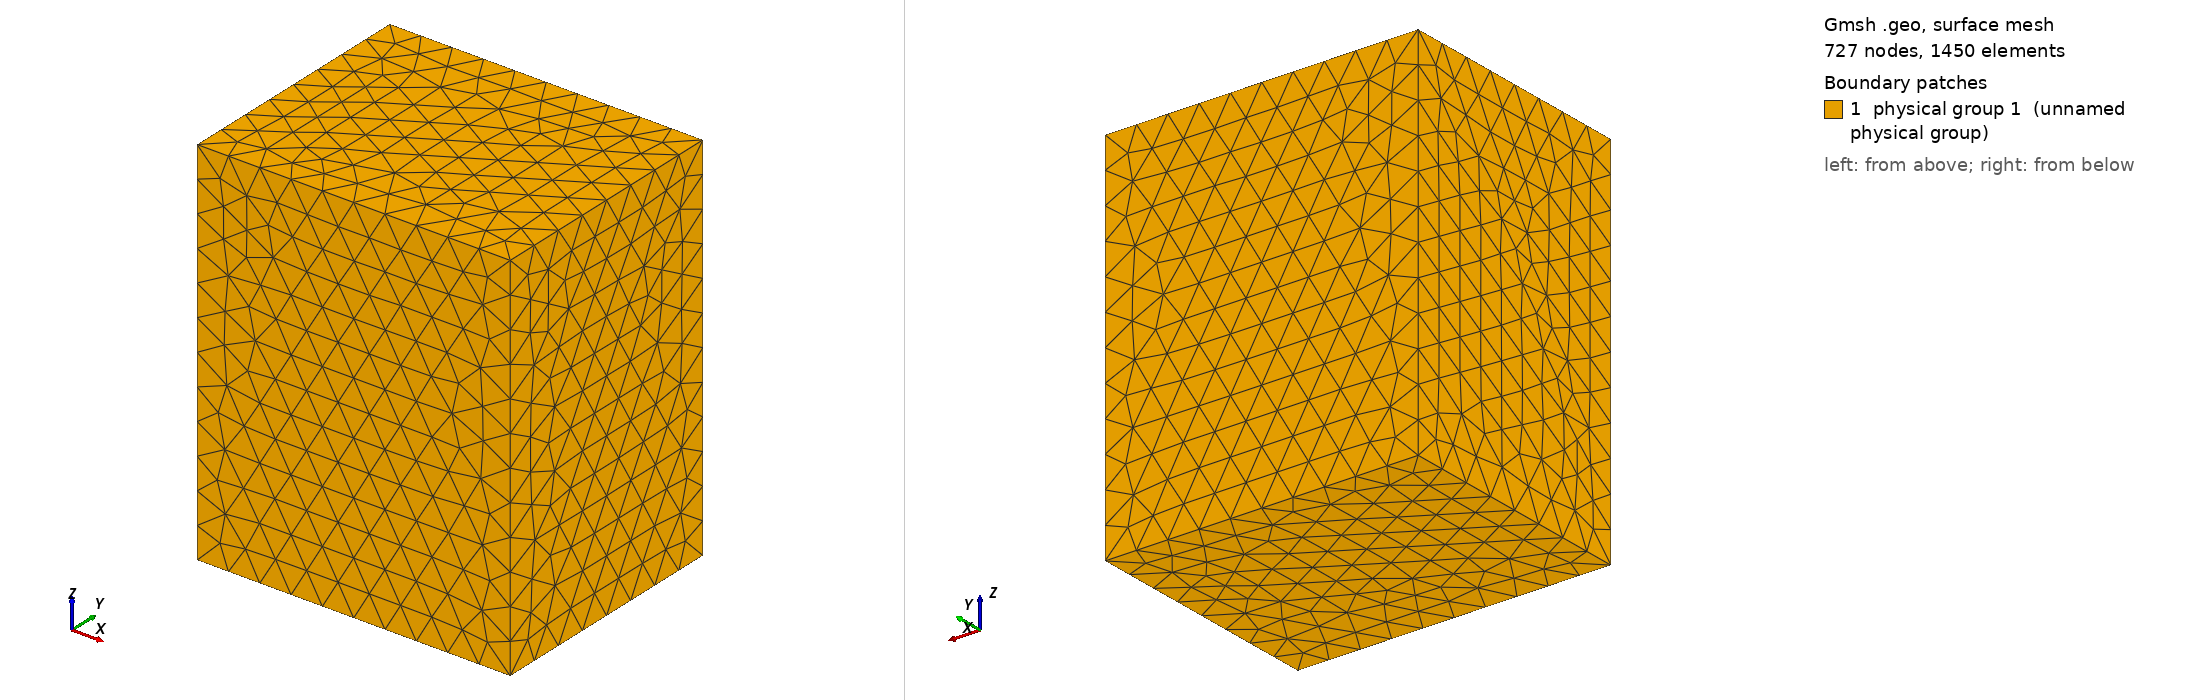

Gmsh geometry script, surface-meshed: 727 nodes, 1450 surface elements. Boundary patches (legend numbers): 1 physical group 1 (unnamed physical group). Left view from above one corner, right view from below the opposite corner. Legend entries are the model's physical surfaces. The drawing asked Gmsh for element sizes between 1% and 20% of the model's largest extent; the script's own settings can give other sizes.

=== rectBox.geo (drawn) ===
h=0.1;

Point(1) = {-0.5,-0.4,-0.6,h};
Point(2) = {-0.5,-0.4,0.6,h};
Point(3) = {-0.5,0.4,-0.6,h};
Point(4) = {-0.5,0.4,0.6,h};
Point(5) = {0.5,-0.4,-0.6,h};
Point(6) = {0.5,-0.4,0.6,h};
Point(7) = {0.5,0.4,-0.6,h};
Point(8) = {0.5,0.4,0.6,h};

Line(1) = {1,2};
Line(2) = {1,3};
Line(3) = {1,5};
Line(4) = {2,4};
Line(5) = {2,6};
Line(6) = {3,4};
Line(7) = {3,7};
Line(8) = {4,8};
Line(9) = {5,6};
Line(10) = {5,7};
Line(11) = {6,8};
Line(12) = {7,8};

Line Loop(1) = {3,9,-5,-1};
Line Loop(2) = {10,12,-11,-9};
Line Loop(3) = {-7,6,8,-12};
Line Loop(4) = {-2,1,4,-6};
Line Loop(5) = {3,10,-7,-2};
Line Loop(6) = {5,11,-8,-4};

Plane Surface(1) = {1};
Plane Surface(2) = {2};
Plane Surface(3) = {3};
Plane Surface(4) = {4};
Plane Surface(5) = {5};
Plane Surface(6) = {6};

Surface Loop(1) = {1,2,3,4,5,6};
Volume(1) = {1};

Physical Surface(1) = {1,2,3,4,5,6};
Physical Volume(1) = {1};
